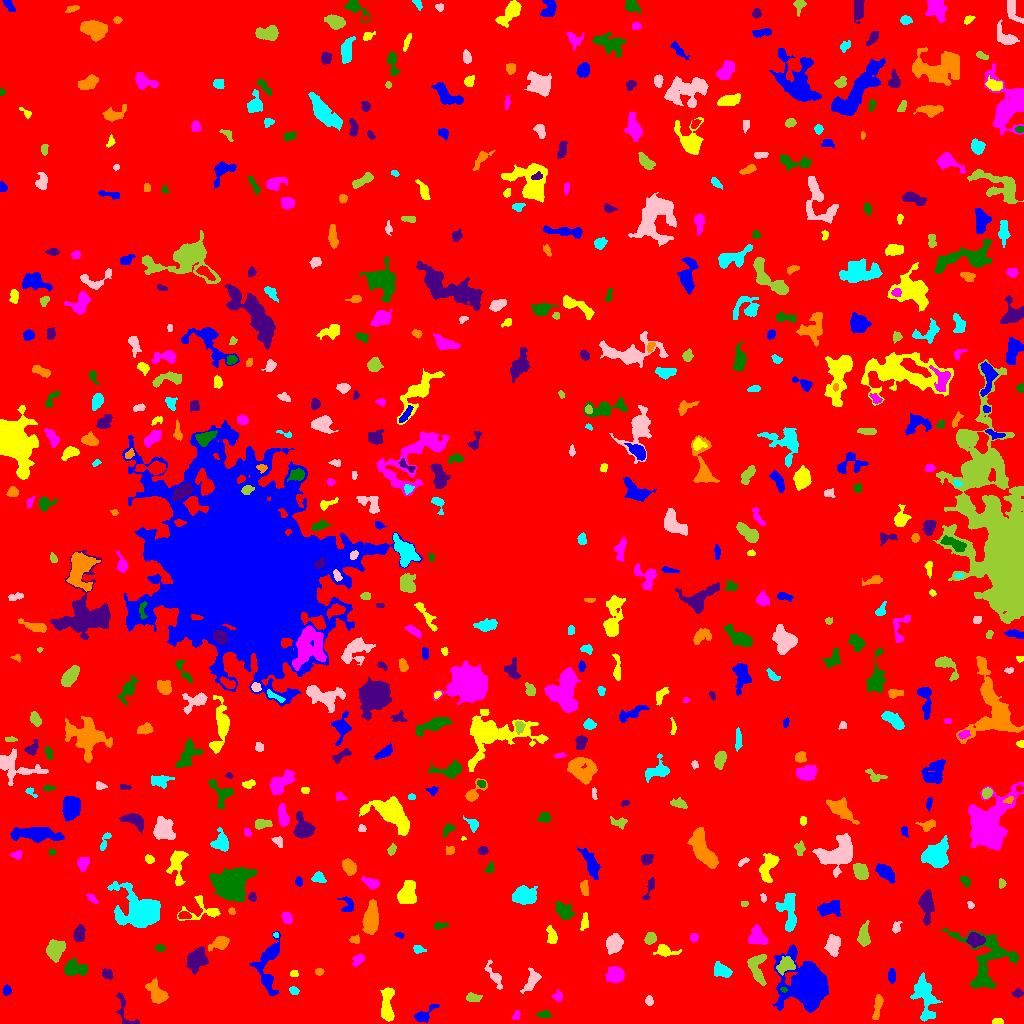

Data behind this chart, as committed beside it:
ID, X, Y, A, B, theta, total_flux, mu_max, mu_median, mu_mean, R_fwhm, R_e, R10, R90, x_start, x_end, y_start, y_end, area, greylevel
0, 524.3, 525.3, 295.6, 295.3, 1.096, 2062142, 13.0, 2.0, 2.42, 84.11, 249.1, 96.19, 395.8, 0, 1023, 0, 1023, 852163, 2.42
1, 423.5, 7.972, 6.327, 2.695, 0.6087, 597.0, 7.0, 2.0, 3.03, 4.754, 4.107, 1.596, 6.794, 414, 439, 1, 19, 197, 8.03
2, 997.1, 1.772, 2.819, 1.372, 0.02965, 228.0, 6.0, 4.0, 3.455, 3.742, 2.523, 0.9772, 3.827, 992, 1003, 0, 5, 66, 9.455
3, 516.2, 7.744, 2.571, 1.67, 1.075, 176.0, 5.0, 3.0, 2.708, 3.523, 2.706, 0.9772, 3.989, 512, 520, 4, 13, 65, 9.708
4, 544.0, 9.442, 3.113, 1.722, 0.1416, 199.0, 6.0, 2.0, 2.163, 3.385, 2.821, 0.9772, 4.549, 536, 551, 6, 13, 92, 8.163
5, 126.6, 10.06, 11.68, 4.087, -1.116, 172.0, 4.0, 1.0, 0.8515, 3.523, 3.523, 1.262, 5.863, 116, 139, 0, 31, 202, 6.851
6, 877.8, 18.13, 6.403, 1.735, 1.398, 601.0, 10.0, 3.0, 3.358, 3.613, 3.949, 1.382, 6.555, 872, 883, 4, 29, 179, 8.358
7, 924.8, 25.42, 12.55, 4.953, -1.377, 1675, 7.0, 3.0, 2.815, 7.548, 7.919, 3.038, 12.09, 910, 942, 2, 51, 595, 7.815
8, 648.8, 23.07, 2.176, 1.762, -1.331, 194.0, 7.0, 3.0, 2.587, 2.585, 2.459, 0.9772, 3.909, 645, 653, 18, 28, 75, 8.587
9, 472.9, 25.99, 3.415, 1.671, -0.05892, 439.0, 11.0, 3.0, 3.628, 3.29, 2.932, 1.128, 4.886, 466, 482, 22, 31, 121, 9.628
10, 848.7, 14.82, 7.054, 2.309, -0.7884, 271.0, 4.0, 1.0, 1.316, 5.078, 4.184, 1.596, 6.604, 839, 858, 4, 24, 206, 7.316
11, 6.58, 32.98, 2.241, 1.857, 1.544, 181.0, 5.0, 2.0, 2.263, 3.241, 2.585, 0.9772, 4.029, 3, 11, 28, 39, 80, 8.262
12, 387, 16.83, 8.922, 2.647, -1.559, 924.0, 7.0, 2.0, 2.574, 5.754, 5.352, 2.111, 8.444, 380, 394, 2, 36, 359, 8.574
13, 557.6, 27.09, 2.713, 2.407, 1.5, 187.0, 4.0, 2.0, 2.078, 4.549, 3.09, 1.128, 4.72, 552, 562, 22, 34, 90, 7.078
14, 783.8, 33.85, 1.76, 1.128, -0.3096, 164.0, 10.0, 5.0, 4.824, 2.394, 1.784, 0.5642, 2.821, 780, 787, 31, 36, 34, 18.82
15, 1018, 30.37, 2.485, 1.864, 0.0657, 307.0, 9.0, 3.5, 3.837, 2.764, 2.646, 0.9772, 4.297, 1012, 1023, 26, 35, 80, 8.838
16, 156.3, 30.53, 6.241, 3.481, -0.9519, 1141, 9.0, 3.0, 3.577, 5.262, 5.47, 2.034, 8.649, 145, 168, 20, 46, 319, 8.577
17, 294.1, 32.55, 2.272, 1.772, -0.4874, 229.0, 6.0, 3.0, 3.137, 3.785, 2.585, 0.9772, 4.029, 289, 299, 29, 37, 73, 10.14
18, 531.4, 42.5, 6.367, 2.905, 1.051, 699.0, 6.0, 3.0, 3.026, 6.482, 4.886, 1.954, 7.674, 520, 541, 30, 56, 231, 8.026
19, 757.1, 57.11, 7.722, 4.187, -1.538, 639.0, 6.0, 2.0, 1.879, 5.528, 5.293, 2.034, 8.538, 747, 766, 38, 69, 340, 7.879
20, 736, 36.39, 2.572, 1.336, 0.03764, 85.0, 3.0, 1.0, 1.197, 2.932, 2.394, 0.7979, 3.742, 729, 741, 33, 39, 71, 8.197
21, 891.7, 48.09, 3.121, 1.85, -1.556, 299.0, 7.0, 3.0, 2.848, 3.385, 3.09, 1.128, 4.853, 888, 895, 40, 55, 105, 8.848
22, 293.8, 49.95, 1.932, 1.493, -0.3112, 86.0, 3.0, 2.0, 1.564, 2.985, 2.185, 0.7979, 3.432, 290, 298, 47, 53, 55, 7.564
23, 615.9, 48.64, 4.117, 3.614, -0.001229, 1028, 9.0, 3.0, 3.865, 5.528, 4.82, 1.954, 7.777, 605, 624, 41, 57, 266, 8.865
24, 75.53, 55.19, 6.344, 3.704, -0.08096, 990.0, 8.0, 3.0, 3.289, 6.05, 5.528, 2.111, 8.649, 64, 87, 48, 66, 301, 8.289
25, 107.8, 49.53, 2.968, 2.274, -0.8678, 322.0, 7.0, 3.0, 3.096, 3.656, 3.192, 1.262, 4.951, 102, 113, 44, 55, 104, 8.096
26, 318.6, 51.73, 1.974, 1.645, 0.3557, 101.0, 3.0, 2.0, 1.656, 3.141, 2.257, 0.9772, 3.656, 315, 324, 48, 55, 61, 9.656
27, 721.4, 52.94, 4.886, 2.977, -0.4163, 843.0, 8.0, 4.0, 3.921, 6.383, 4.754, 1.871, 7.159, 714, 732, 46, 62, 215, 8.921
28, 494.4, 48.16, 7.963, 2.349, -1.099, 316.0, 5.0, 1.0, 1.604, 3.478, 3.989, 1.493, 6.628, 484, 502, 34, 64, 197, 7.604
29, 785.3, 58.17, 4.492, 3.179, 0.7273, 845.0, 10.0, 3.0, 3.674, 5.078, 4.514, 1.693, 7.159, 776, 795, 48, 67, 230, 12.67
30, 320.1, 68.1, 5.935, 3.005, -0.3356, 536.0, 7.0, 2.0, 2.777, 4.029, 4.146, 1.596, 6.794, 307, 332, 60, 75, 193, 7.777
31, 806.3, 38.54, 10.5, 9.752, -0.9193, 27454, 62.0, 9.0, 14.53, 9.097, 10.48, 3.868, 19.17, 772, 828, 11, 79, 1889, 18.53
32, 664.6, 73.13, 5.41, 2.706, -0.1594, 573.0, 8.0, 2.0, 2.984, 4.37, 3.989, 1.493, 6.676, 653, 681, 67, 79, 192, 7.984
33, 358.1, 63.39, 3.43, 2.242, 0.7681, 289.0, 6.0, 2.0, 2.449, 4.26, 3.523, 1.262, 5.293, 352, 364, 57, 70, 118, 8.449
34, 159.7, 75.63, 2.278, 1.502, -0.06367, 111.0, 4.0, 2.0, 1.682, 3.385, 2.326, 0.7979, 3.656, 155, 165, 72, 79, 66, 8.682
35, 197.3, 64.1, 5.101, 4.29, 0.9578, 2300, 16.0, 5.0, 5.974, 6.283, 5.585, 2.185, 9.167, 186, 208, 49, 77, 385, 10.97
36, 220.2, 80.72, 4.936, 2.822, 0.4151, 1062, 13.0, 4.0, 4.986, 4.26, 4.222, 1.596, 7.047, 208, 229, 72, 87, 213, 9.986
37, 418.4, 74.17, 2.993, 1.929, -0.2218, 235.0, 5.0, 3.0, 2.765, 3.827, 2.932, 1.128, 4.514, 413, 426, 70, 78, 85, 7.765
38, 833.1, 78.21, 4.746, 3.004, 1.399, 1395, 12.0, 5.0, 5.386, 6.155, 4.787, 1.954, 7.527, 824, 840, 67, 89, 259, 10.39
39, 54.24, 73.06, 4.576, 3.597, 1.419, 2176, 18.0, 5.0, 6.864, 5.863, 4.853, 1.954, 8.215, 46, 65, 61, 84, 317, 11.86
40, 185.6, 85.73, 2.912, 1.668, -1.186, 196.0, 5.0, 2.0, 2.178, 3.141, 2.585, 0.9772, 4.478, 181, 190, 81, 94, 90, 8.178
41, 268.2, 60.21, 14.67, 5.474, 1.433, 2234, 11.0, 3.0, 3.597, 6.257, 7.247, 2.764, 11.93, 249, 280, 28, 92, 621, 8.597
42, 552, 88.09, 4.119, 1.911, -1.31, 330.0, 7.0, 2.0, 2.143, 3.192, 3.385, 1.262, 5.528, 546, 557, 80, 98, 154, 9.143
43, 693.9, 86.76, 2.042, 1.85, -0.2489, 78.0, 3.0, 1.0, 1.083, 2.646, 2.326, 0.7979, 3.785, 690, 698, 81, 90, 72, 7.083
44, 984.4, 62.31, 17.13, 13.18, -1.341, 3304, 8.0, 3.0, 2.95, 11.03, 10.39, 3.949, 16.42, 940, 1019, 35, 95, 1120, 7.95
45, 975, 83.59, 3.751, 2.909, -0.05042, 942.0, 10.0, 4.0, 4.486, 5.557, 4.26, 1.693, 6.652, 966, 985, 76, 91, 210, 13.49
46, 354.9, 83.67, 2.545, 1.893, 0.0382, 148.0, 4.0, 2.0, 1.947, 3.989, 2.764, 0.9772, 4.334, 349, 359, 80, 89, 76, 8.947
47, 275.9, 88.65, 1.353, 1.203, -0.7977, 65.0, 5.0, 2.0, 2.167, 1.871, 1.596, 0.5642, 2.585, 273, 278, 86, 91, 30, 10.17
48, 613.7, 79.51, 4.377, 3.768, 1.388, 1688, 13.0, 6.0, 6.072, 6.103, 5.202, 2.034, 8.117, 606, 623, 69, 90, 278, 11.07
49, 650.6, 84.97, 2.961, 2.345, 0.8285, 475.0, 8.0, 4.0, 3.8, 4.652, 3.385, 1.382, 5.232, 644, 656, 79, 91, 125, 9.8
50, 464.7, 88.83, 3.601, 2.336, -0.3928, 472.0, 8.0, 2.0, 2.81, 4.297, 3.523, 1.382, 5.754, 457, 472, 82, 95, 168, 8.81
51, 399.1, 88.48, 2.348, 1.343, -0.2267, 155.0, 6.0, 3.0, 3.039, 2.932, 2.185, 0.7979, 3.478, 394, 404, 85, 91, 51, 8.039
52, 584.8, 101.8, 4.59, 1.735, 1.422, 278.0, 5.0, 2.0, 2.439, 3.827, 3.385, 1.382, 5.293, 580, 588, 93, 111, 114, 8.439
53, 757.4, 86.2, 4.768, 4.001, -0.7805, 1169, 9.0, 4.0, 4.314, 6.18, 5.171, 2.111, 7.999, 748, 768, 79, 99, 271, 9.314
54, 440, 98.01, 3.667, 1.532, 0.03234, 120.0, 3.0, 1.0, 1.429, 3.29, 2.764, 0.9772, 4.478, 434, 449, 94, 101, 84, 7.429
55, 78.8, 89.77, 3.611, 2.294, 1.243, 559.0, 8.0, 3.0, 3.308, 4.951, 3.7, 1.382, 5.726, 73, 85, 82, 99, 169, 9.308
56, 371, 106.5, 7.88, 2.979, 1.454, 1406, 9.0, 3.0, 3.255, 6.383, 5.997, 2.459, 9.441, 362, 378, 89, 124, 432, 9.255
57, 789, 113.3, 11.31, 3.603, -1.546, 1020, 6.0, 2.0, 2.329, 7.506, 5.754, 2.257, 9.441, 775, 796, 92, 130, 438, 8.329
58, 896.5, 95.48, 2.724, 1.938, 1.195, 213.0, 7.0, 2.0, 2.393, 2.585, 2.523, 0.9772, 4.334, 892, 902, 90, 102, 89, 8.393
59, 863.9, 87.06, 5.502, 2.64, 1.548, 828.0, 7.0, 3.5, 3.696, 5.971, 4.583, 1.871, 7.291, 857, 870, 77, 103, 224, 8.696
... 573 more rows
